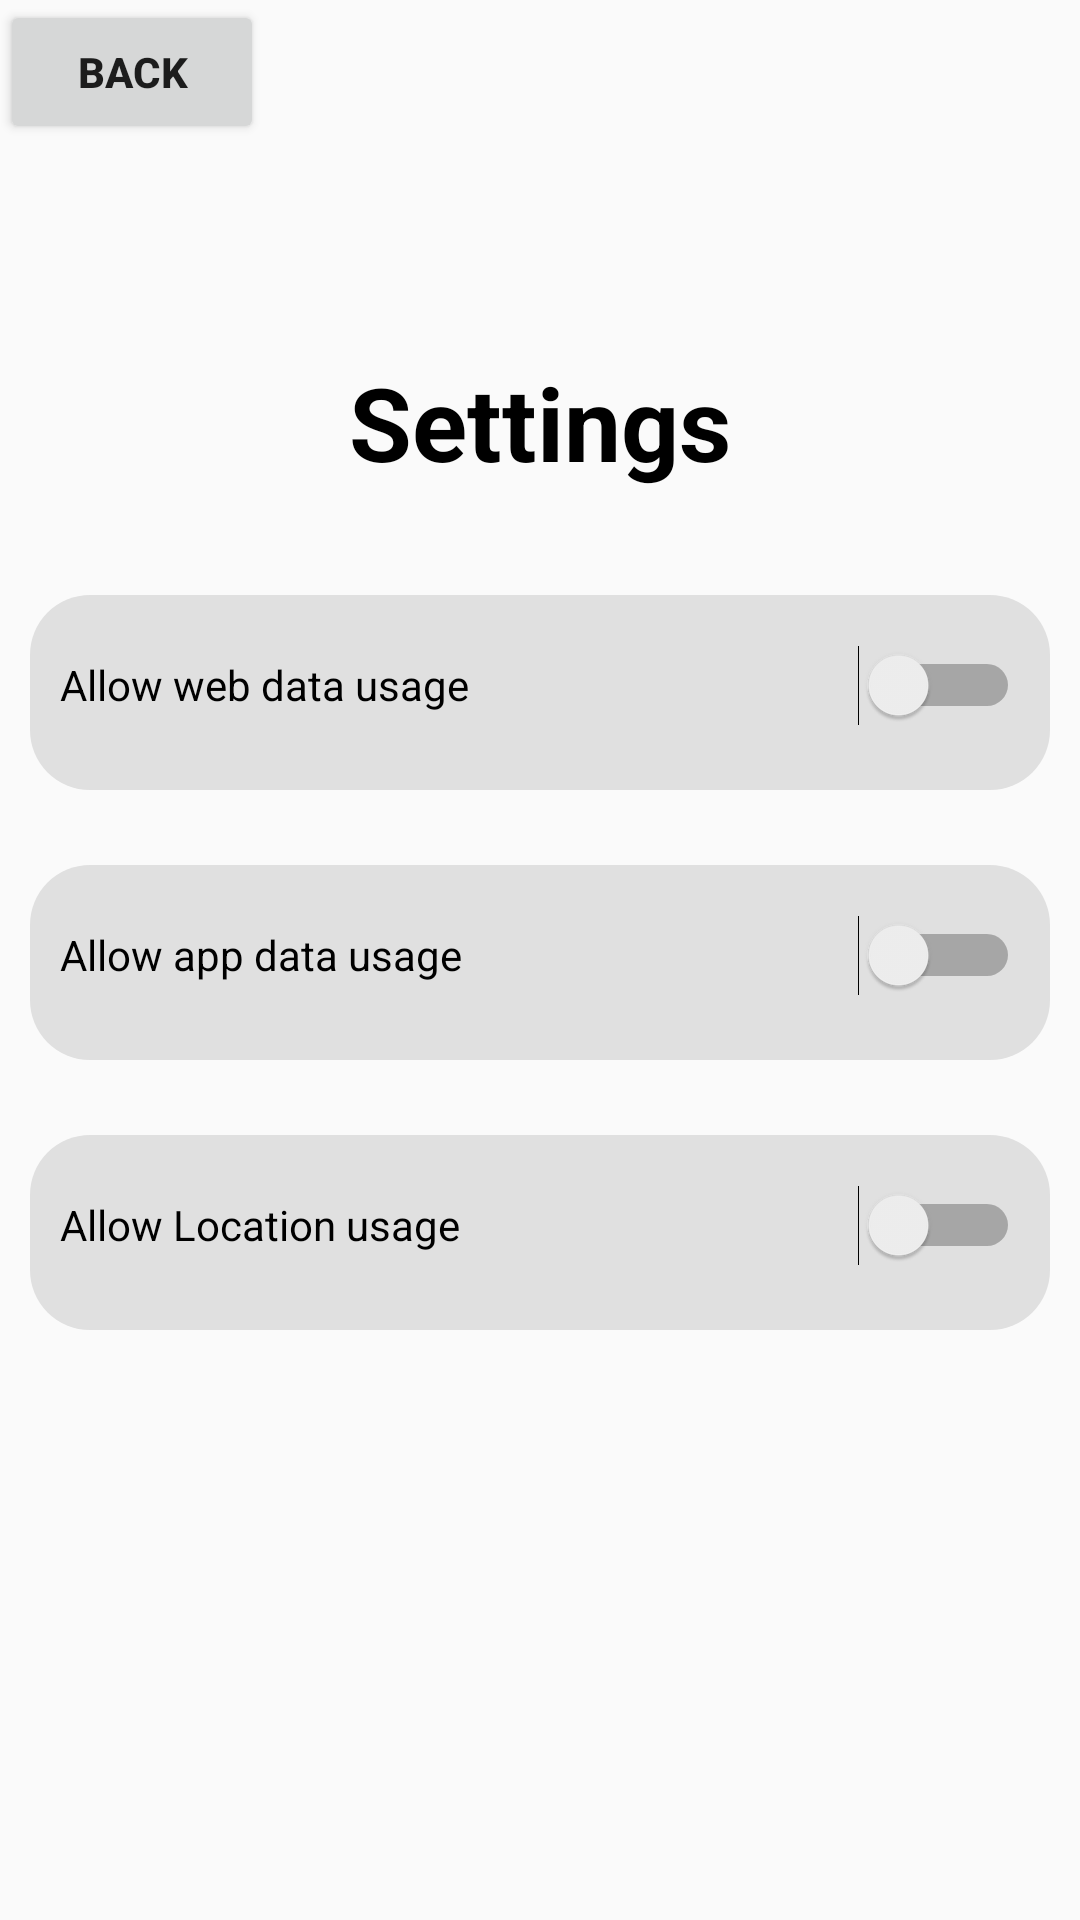

Android layout source for this screen:
<!-- AndroidManifest.xml: application theme Theme.GradeEstimatorApplication -->
<!-- res/layout/settings_activity.xml -->
<?xml version="1.0" encoding="utf-8"?>
<LinearLayout
    xmlns:android="http://schemas.android.com/apk/res/android"
    android:layout_width="match_parent"
    android:layout_height="match_parent"
    android:orientation="vertical"
    android:gravity="top|center"
    android:layout_margin="15dp"
    android:textColor="@color/black">

    <Button
        android:id="@+id/backButton"
        android:layout_width="wrap_content"
        android:layout_height="wrap_content"
        android:layout_gravity="left"
        android:onClick="menuButtonClick"
        android:radius="20dp"
        android:text="Back"
        android:textStyle="bold" />

    <TextView
        android:id="@+id/textView"
        android:layout_width="match_parent"
        android:layout_height="wrap_content"
        android:layout_marginTop="70dp"
        android:minWidth="100dp"
        android:text="Settings"
        android:textAlignment="center"
        android:textColor="@color/black"
        android:textSize="34sp"
        android:textStyle="bold"
        android:layout_marginBottom="20dp"/>


    <LinearLayout
        android:layout_width="match_parent"
        android:layout_height="wrap_content"
        android:layout_gravity="center_horizontal"
        android:layout_margin="10dp"
        android:background="@drawable/rounded_edges"
        android:orientation="vertical"
        android:padding="10dp">

        <Switch
            android:id="@+id/switch1"
            android:layout_width="match_parent"
            android:layout_height="50dp"
            android:text="Allow web data usage" />


    </LinearLayout>

    <LinearLayout
        xmlns:android="http://schemas.android.com/apk/res/android"
        android:background="@drawable/rounded_edges"
        android:layout_width="match_parent"
        android:layout_height="wrap_content"
        android:layout_gravity="center_horizontal"
        android:layout_margin="10dp"
        android:orientation="vertical"
        android:padding="10dp">

        <Switch
            android:id="@+id/switch2"
            android:layout_width="match_parent"
            android:text="Allow app data usage"
            android:layout_height="50dp"/>


    </LinearLayout>

    <LinearLayout
        xmlns:android="http://schemas.android.com/apk/res/android"
        android:background="@drawable/rounded_edges"
        android:layout_width="match_parent"
        android:layout_height="wrap_content"
        android:layout_gravity="center_horizontal"
        android:layout_margin="10dp"
        android:orientation="vertical"
        android:padding="10dp">

        <Switch
            android:id="@+id/switch3"
            android:layout_width="match_parent"
            android:layout_height="50dp"
            android:text="Allow Location usage"
            />


    </LinearLayout>

</LinearLayout>
<!-- resources referenced by this layout -->
<resources>
  <!-- drawable rounded_edges (drawable) -->
  <?xml version="1.0" encoding="utf-8"?>
  <layer-list xmlns:android="http://schemas.android.com/apk/res/android">
      <item android:top="5dp">
          <shape
              android:shape="rectangle">
              <solid android:color="#E0E0E0" /> 
              <corners android:radius="20dp" /> 
          </shape>
      </item>
  </layer-list>
  <style name="Theme.GradeEstimatorApplication" parent="android:Theme.Material.Light.NoActionBar" />
  <!-- not gathered from this repository: default colours our renderer supplied (Android Studio template values) -->
  <color name="black">#FF000000</color>
</resources>
